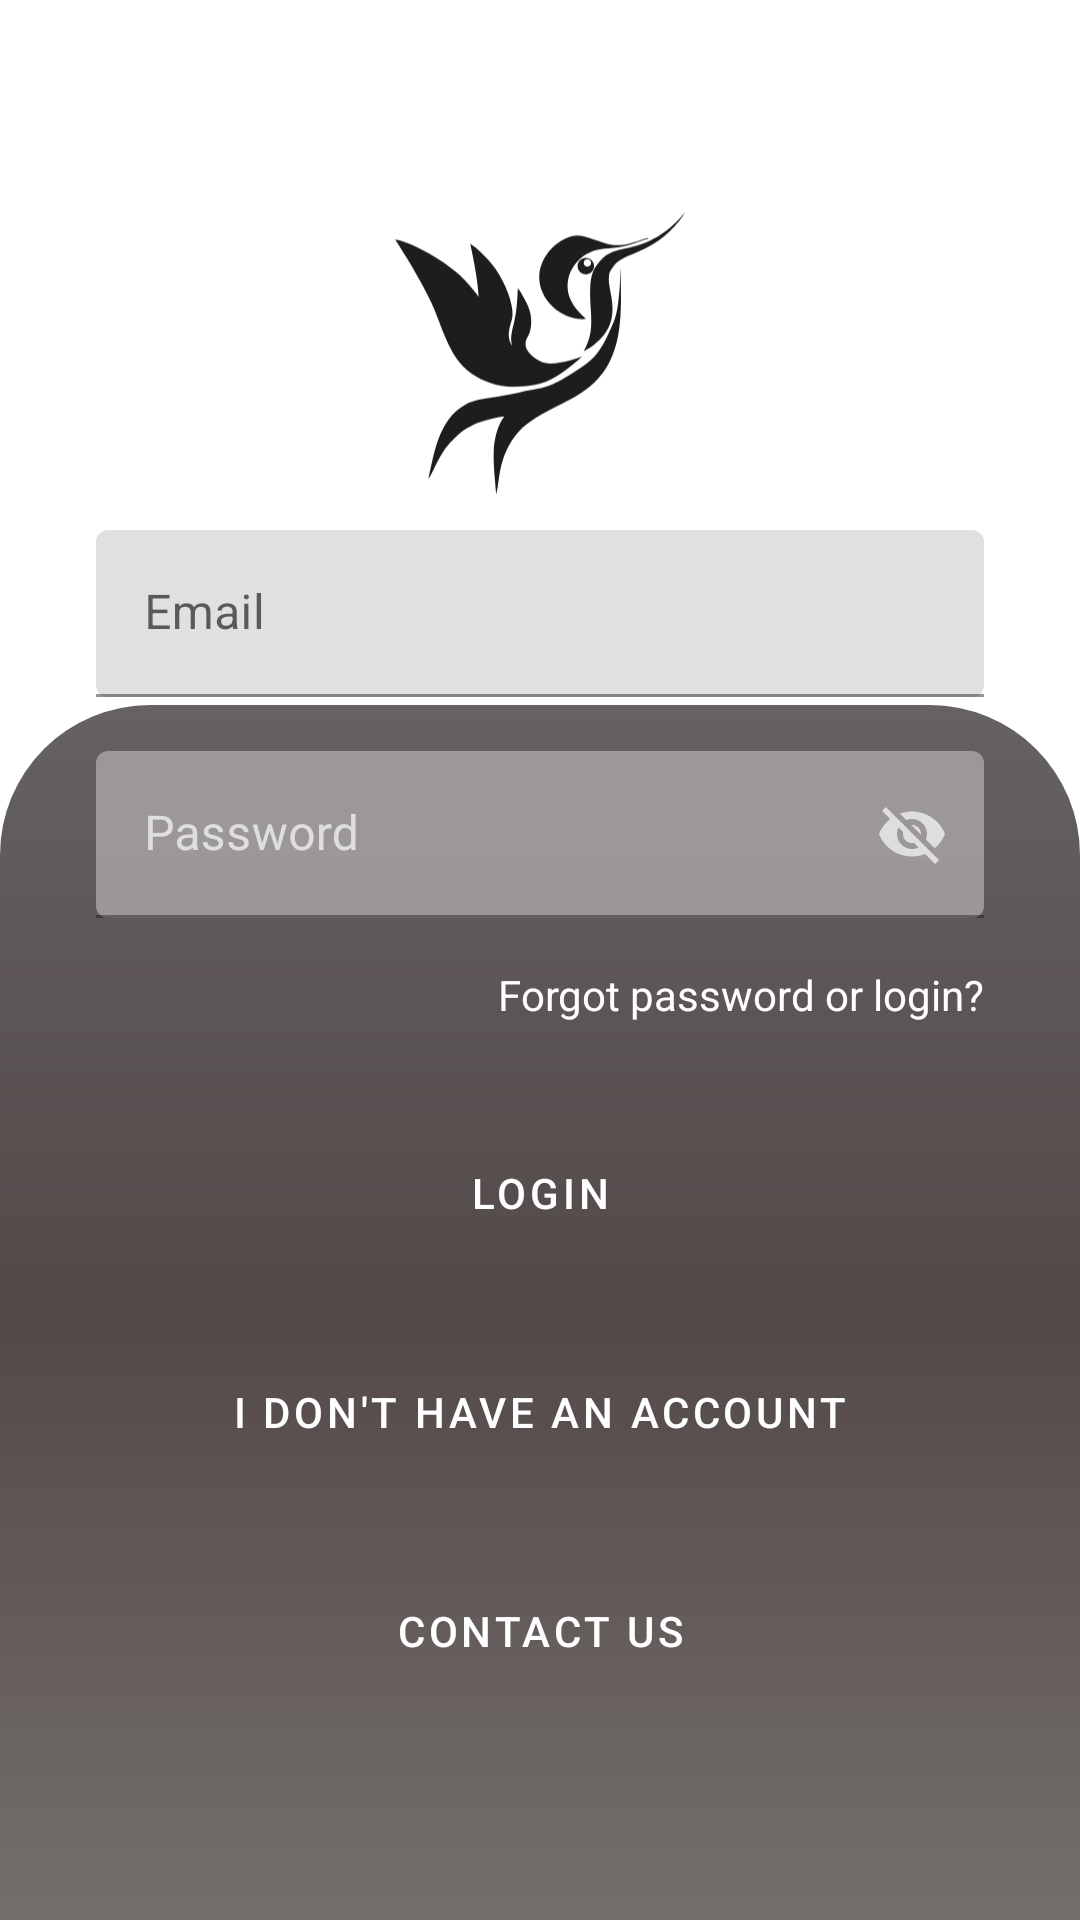

The Android layout XML behind this screen, and the referenced resources:
<!-- AndroidManifest.xml: application theme AppTheme -->
<!-- res/layout/fragment_dashboard.xml -->
<?xml version="1.0" encoding="utf-8"?>
<androidx.constraintlayout.widget.ConstraintLayout xmlns:android="http://schemas.android.com/apk/res/android"
    xmlns:app="http://schemas.android.com/apk/res-auto"
    xmlns:tools="http://schemas.android.com/tools"
    android:layout_width="match_parent"
    android:layout_height="match_parent"
    android:alpha="1"
    android:background="@drawable/oceano"
    tools:context=".ui.dashboard.DashboardFragment">

    <View
        android:id="@+id/view"
        android:layout_width="wrap_content"
        android:layout_height="match_parent"
        android:layout_marginTop="235dp"
        android:alpha="0.9"
        android:background="@drawable/blur_view"
        app:layout_constraintBottom_toBottomOf="parent"
        app:layout_constraintEnd_toEndOf="parent"
        app:layout_constraintHorizontal_bias="0.0"
        app:layout_constraintStart_toStartOf="parent"
        app:layout_constraintTop_toTopOf="parent"
        app:layout_constraintVertical_bias="1.0" />

    <Button
        android:id="@+id/button6"
        style="@style/LoginButton"
        android:layout_width="match_parent"
        android:layout_height="65dp"
        android:layout_marginStart="32dp"
        android:layout_marginEnd="32dp"
        android:layout_marginBottom="8dp"
        android:text="Login"
        app:layout_constraintBottom_toTopOf="@+id/button5"
        app:layout_constraintEnd_toEndOf="parent"
        app:layout_constraintStart_toStartOf="parent" />

    <Button
        android:id="@id/button5"
        style="@style/OutlinedRememberButton"
        android:layout_width="match_parent"
        android:layout_height="65dp"
        android:layout_marginStart="32dp"
        android:layout_marginEnd="32dp"
        android:layout_marginBottom="8dp"
        android:text="I don't have an account"
        app:layout_constraintBottom_toTopOf="@+id/button4"
        app:layout_constraintEnd_toEndOf="parent"
        app:layout_constraintStart_toStartOf="parent" />

    <Button
        android:id="@+id/button4"
        style="@style/TextButtonContactUs"
        android:layout_width="match_parent"
        android:layout_height="65dp"
        android:layout_marginStart="32dp"
        android:layout_marginEnd="32dp"
        android:layout_marginBottom="64dp"
        android:text="Contact Us"
        app:layout_constraintBottom_toBottomOf="@+id/view"
        app:layout_constraintEnd_toEndOf="parent"
        app:layout_constraintStart_toStartOf="parent" />

    <TextView
        android:id="@+id/textView3"
        android:layout_width="wrap_content"
        android:layout_height="wrap_content"
        android:layout_marginBottom="24dp"
        android:text="Forgot password or login?"
        android:textAppearance="@android:style/TextAppearance.Material.Body1"
        android:textColor="@android:color/white"
        app:layout_constraintBottom_toTopOf="@+id/button6"
        app:layout_constraintEnd_toEndOf="@+id/button6" />

    <com.google.android.material.textfield.TextInputLayout
        android:id="@+id/textInputLayout2"
        style="@style/Email"
        android:layout_width="match_parent"
        android:layout_height="wrap_content"
        android:layout_marginStart="32dp"
        android:layout_marginEnd="32dp"
        android:layout_marginBottom="18dp"
        android:hint="Email"
        app:layout_constraintBottom_toTopOf="@+id/textInputLayout"
        app:layout_constraintEnd_toEndOf="parent"
        app:layout_constraintStart_toStartOf="parent">

        <com.google.android.material.textfield.TextInputEditText
            android:layout_width="match_parent"
            android:layout_height="wrap_content">

        </com.google.android.material.textfield.TextInputEditText>

    </com.google.android.material.textfield.TextInputLayout>

    <TextView
        android:id="@+id/textView4"
        android:layout_width="wrap_content"
        android:layout_height="wrap_content"
        android:clickable="false"
        android:fontFamily="sans-serif"
        android:text="Welcome!"
        android:textColor="@android:color/white"
        android:textSize="34sp"
        app:layout_constraintBottom_toTopOf="@+id/textInputLayout2"
        app:layout_constraintStart_toStartOf="@+id/textInputLayout2"
        app:layout_constraintTop_toTopOf="@+id/view" />

    <com.google.android.material.textfield.TextInputLayout
        android:id="@+id/textInputLayout"
        style="@style/Password"
        android:layout_width="match_parent"
        android:layout_height="wrap_content"
        android:layout_marginStart="32dp"
        android:layout_marginEnd="32dp"
        android:layout_marginBottom="16dp"
        android:alpha="0.8"
        android:hint="Password"
        app:boxBackgroundMode="filled"
        app:endIconMode="password_toggle"
        app:layout_constraintBottom_toTopOf="@+id/textView3"
        app:layout_constraintEnd_toEndOf="parent"
        app:layout_constraintStart_toStartOf="parent">

        <com.google.android.material.textfield.TextInputEditText
            android:layout_width="match_parent"
            android:layout_height="wrap_content" />

    </com.google.android.material.textfield.TextInputLayout>

    <ImageView
        android:id="@+id/imageView5"
        android:layout_width="100dp"
        android:layout_height="100dp"
        android:src="@drawable/pajaro"
        app:layout_constraintBottom_toTopOf="@+id/view"
        app:layout_constraintEnd_toEndOf="parent"
        app:layout_constraintStart_toStartOf="parent"
        app:layout_constraintTop_toTopOf="parent" />

</androidx.constraintlayout.widget.ConstraintLayout>
<!-- resources referenced by this layout -->
<resources>
  <!-- drawable blur_view (drawable) -->
  <?xml version="1.0" encoding="utf-8"?>
  <shape xmlns:android="http://schemas.android.com/apk/res/android">
  
      <corners android:topLeftRadius="50dp" android:topRightRadius="50dp"/>
      <gradient
          android:angle="270"
          android:startColor="#555151"
          android:centerColor="#403434"
          android:endColor="#645F5C"
          android:type="linear"/>
  
  </shape>
  <!-- drawable pajaro: vector/xml drawable (drawable, 3557 chars, omitted) -->
  <style name="Email" parent="Widget.MaterialComponents.TextInputLayout.FilledBox">
          <item name="boxCornerRadiusBottomStart">4dp</item>
          <item name="boxCornerRadiusBottomEnd">4dp</item>
      </style>
  <style name="LoginButton" parent="Widget.MaterialComponents.Button">
          <item name="android:backgroundTint">@color/marron</item>
      </style>
  <style name="OutlinedRememberButton" parent="Widget.MaterialComponents.Button.OutlinedButton">
          <item name="android:textColor">@android:color/white</item>
          <item name="strokeColor">@android:color/white</item>
          <item name="rippleColor">#ebd4d4</item>
      </style>
  <style name="Password" parent="Widget.MaterialComponents.TextInputLayout.FilledBox">
          <item name="android:textColorHint">@android:color/white</item>
          <item name="android:textColor">@android:color/white</item>
          <item name="hintTextColor">@android:color/white</item>
          <item name="boxBackgroundColor">#ABA7A7</item>
          <item name="endIconTint">@android:color/white</item>
          <item name="boxCornerRadiusBottomStart">4dp</item>
          <item name="boxCornerRadiusBottomEnd">4dp</item>
      </style>
  <style name="TextButtonContactUs" parent="Widget.MaterialComponents.Button.TextButton">
          <item name="android:textColor">@android:color/white</item>
          <item name="rippleColor">#ebd4d4</item>
      </style>
  <style name="AppTheme" parent="Theme.MaterialComponents.Light.NoActionBar">
          
          <item name="colorPrimary">@color/colorPrimary</item>
          <item name="colorPrimaryDark">@color/colorPrimaryDark</item>
          <item name="colorAccent">@color/colorAccent</item>
  
      </style>
  <color name="marron">#2c2b2c</color>
  <color name="colorPrimary">#2c2b2c</color>
  <color name="colorPrimaryDark">#332828</color>
  <color name="colorAccent">#ebd4d4</color>
</resources>
